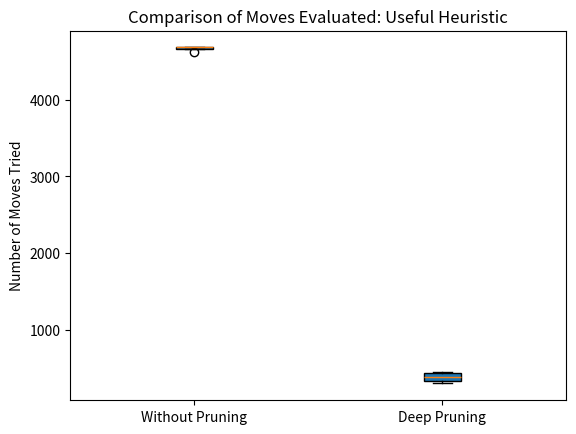

Write the Python code that produced this figure.
import matplotlib.pyplot as plt
# Data for Minimax performance using ">" and "<="
wihtout_pruning = [4680, 4680, 4680, 4623]
deep_pruning = [302, 457, 440, 337]
# Creating a standard boxplot (without the notched design) to compare performance
fig, ax = plt.subplots()
ax.boxplot([wihtout_pruning, deep_pruning], patch_artist=True, labels=['Without Pruning', 'Deep Pruning'])
ax.set_title('Comparison of Moves Evaluated: Useful Heuristic')
ax.set_ylabel('Number of Moves Tried')
plt.show()